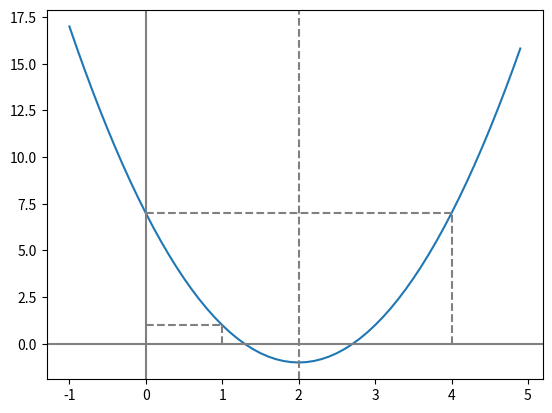

Generate this figure with matplotlib:
# -*- Coding: UTF-8 -*-
import numpy as np
from matplotlib import pyplot as plt

# 2次関数の軸の方程式と任意の2点A, Bから2次関数を決定する関数
# 平方完成の y = a(x - p)**2 + q を使用
# 引数     ： 軸の方程式 x = p の [p]
#            任意の2点A(x1, y1)、B(x2, y2)
# 戻り値   ：y = a(x - p)**2 + q の [a, q]
def DecisionQuadraticFunc(p:int, x1:int, y1:int, x2:int, y2:int) -> list:
    # 戻り値用の配列をセット
    result_data = []

    # aの値を算出
    a = (y2 -y1) / (((x2 - p) ** 2 ) - ((x1 - p) ** 2))

    # 配列にaの値を追加
    result_data.append(a)

    # qの値を算出
    q = y1 - ( a * ((x1 - p) ** 2))

    # 配列にqの値を追加
    result_data.append(q)

    return result_data

# グラフを作成する関数
# 引数   ： y = a(x - p)**2 + q の[a]・頂点座標（p, q）・点P(x1, y1)
def MakeGraph(a:int, p:int, q:int, x1:int, y1:int, x2:int, y2:int):

    ########## 2次関数をグラフに図示 ##########
    # 2次関数のxを便宜上、0.1間隔で　-1 < x < 5 の範囲を指定
    xmin = -1
    xmax = 5
    xinterval = 0.1
    x = np.arange(xmin, xmax, xinterval)

    # yを算出
    y = a * (x - p) ** 2 + q

    # グラフを作成
    plt.plot(x,y)
    ########################################

    ########## グラフに軸方程式 x = pを図示 ##########
    plt.axvline(x = p, color = "gray", linestyle='dashed')
    ###################################################

    ########## グラフにx軸,y軸から点Aまでを点線で図示 ##########
    # 補助線を点線で作成　[hlines：水平　vlines:垂直]
    plt.hlines([y1], 0, x1, "gray", linestyles='dashed')
    plt.vlines([x1], 0, y1, "gray", linestyles='dashed')
    #######################################################

    ########## グラフにx軸,y軸から点Bまでを点線で図示 ##########
    # 補助線を点線で作成　[hlines：水平　vlines:垂直]
    plt.hlines([y2], 0, x2, "gray", linestyles='dashed')
    plt.vlines([x2], 0, y2, "gray", linestyles='dashed')
    #######################################################

    ########## グラフにx軸,y軸（0）を図示 ##########
    # 補助線（0）を作成　[axhline：水平　axvline:垂直]
    plt.axhline(y = 0, color = "gray")
    plt.axvline(x = 0, color = "gray")
    ############################################

    # グラフを表示
    plt.show()


# メイン処理
if __name__ == '__main__':
    # 軸方程式 x=2と2点A(1,1)、B(4,7)を通る2次関数を求める
    p = 2
    x1 = 1
    y1 = 1
    x2 = 4
    y2 = 7


    # 頂点座標と任意の点Pから2次関数を決定する
    result_data = DecisionQuadraticFunc(p, x1, y1, x2, y2)

    a = result_data[0]
    q = result_data[1]

    print('二次関数：y = ' + str(a) + '( x - ( ' + str(p) + ' )) ** 2 + ( ' + str(q) + ' )')

    # グラフの作成
    MakeGraph(a, p, q, x1, y1, x2, y2)
